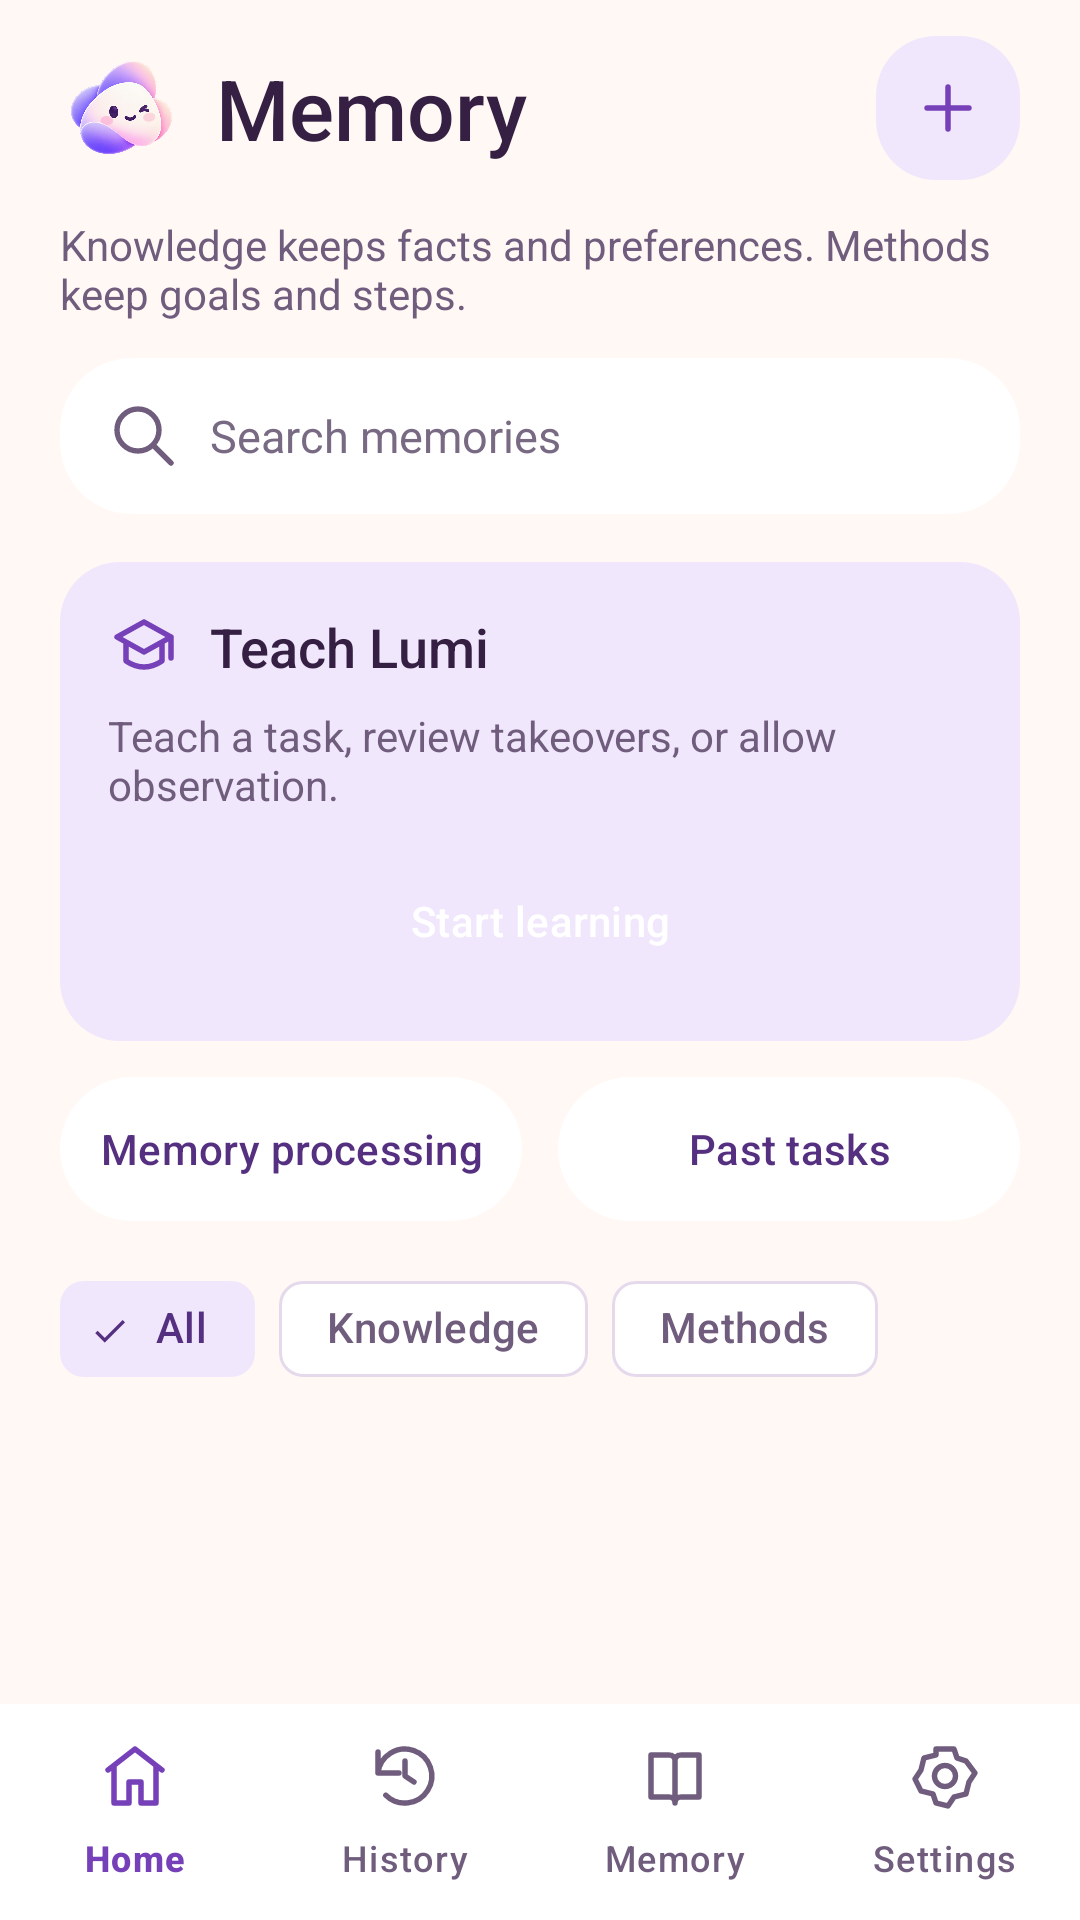

Layout XML and referenced resources for this Android screen:
<!-- AndroidManifest.xml: activity theme Theme.OpenCyvis.NoActionBar -->
<!-- res/layout/activity_memory.xml -->
<?xml version="1.0" encoding="utf-8"?>
<LinearLayout xmlns:android="http://schemas.android.com/apk/res/android"
    xmlns:app="http://schemas.android.com/apk/res-auto"
    android:layout_width="match_parent" android:layout_height="match_parent"
    android:orientation="vertical" android:background="@color/surface" android:fitsSystemWindows="true">
    <androidx.coordinatorlayout.widget.CoordinatorLayout
        android:layout_width="match_parent" android:layout_height="0dp" android:layout_weight="1">
    <com.google.android.material.appbar.AppBarLayout
        android:layout_width="match_parent" android:layout_height="wrap_content"
        android:background="@color/surface" app:elevation="0dp">
    <LinearLayout android:layout_width="match_parent" android:layout_height="wrap_content"
        android:orientation="vertical" app:layout_scrollFlags="scroll|enterAlways">
    <LinearLayout android:layout_width="match_parent" android:layout_height="wrap_content"
        android:minHeight="72dp" android:gravity="center_vertical" android:paddingHorizontal="20dp">
        <ImageView android:layout_width="40dp" android:layout_height="40dp"
            android:layout_marginEnd="12dp" android:src="@drawable/ic_ui_logo"
            android:importantForAccessibility="no" />
        <TextView android:layout_width="0dp" android:layout_height="wrap_content" android:layout_weight="1"
            android:text="@string/memory_title" android:textSize="28sp" android:textColor="@color/on_surface"
            android:fontFamily="sans-serif-medium" android:accessibilityHeading="true" />
        <Button style="@style/OpenCyvis.Button.Custom" android:id="@+id/btn_add_memory" android:layout_width="48dp" android:layout_height="48dp"
            android:background="@drawable/bg_ui_tonal" android:contentDescription="@string/mui_add_memory"
            android:drawableStart="@drawable/ic_ui_plus" android:drawableTint="@color/color_accent"
            android:padding="12dp" android:minWidth="0dp" android:minHeight="0dp" />
    </LinearLayout>
    <TextView android:layout_width="match_parent" android:layout_height="wrap_content"
        android:layout_marginHorizontal="20dp" android:layout_marginBottom="12dp"
        android:text="@string/mp_library_description" android:textColor="@color/on_surface_medium" android:textSize="14sp" />
    <EditText android:id="@+id/edit_search" android:layout_width="match_parent" android:layout_height="52dp"
        android:layout_marginHorizontal="20dp" android:layout_marginBottom="16dp"
        android:background="@drawable/bg_ui_card" android:hint="@string/memory_search_hint"
        android:inputType="text" android:maxLines="1" android:singleLine="true"
        android:drawableStart="@drawable/ic_ui_search" android:drawableTint="@color/text_caption" android:drawablePadding="10dp"
        android:paddingHorizontal="16dp" android:textColor="@color/on_surface" android:textColorHint="@color/on_surface_hint" android:textSize="15sp" />
    <LinearLayout android:layout_width="match_parent" android:layout_height="wrap_content" android:orientation="vertical"
        android:layout_marginHorizontal="20dp" android:background="@drawable/bg_ui_tonal" android:padding="16dp">
        <TextView android:layout_width="match_parent" android:layout_height="wrap_content"
            android:text="@string/mui_learning_title" android:textSize="18sp" android:fontFamily="sans-serif-medium"
            android:drawableStart="@drawable/ic_ui_learning" android:drawableTint="@color/color_accent"
            android:drawablePadding="10dp" android:textColor="@color/on_surface" />
        <TextView android:layout_width="match_parent" android:layout_height="wrap_content" android:layout_marginTop="8dp"
            android:text="@string/mui_learning_subtitle" android:textColor="@color/on_surface_medium" android:textSize="14sp" />
        <Button style="@style/OpenCyvis.Button.Custom" android:id="@+id/btn_memory_learning" android:layout_width="match_parent" android:layout_height="wrap_content"
            android:minHeight="48dp" android:layout_marginTop="12dp" android:text="@string/mui_learning_open"
            android:textAllCaps="false" android:background="@drawable/bg_ui_pill" app:backgroundTint="@color/color_accent"
            android:textColor="@color/on_accent" android:paddingVertical="12dp" />
    </LinearLayout>
    <LinearLayout android:layout_width="match_parent" android:layout_height="wrap_content"
        android:layout_marginHorizontal="20dp" android:layout_marginTop="12dp" android:orientation="horizontal">
        <Button style="@style/OpenCyvis.Button.Custom" android:id="@+id/btn_memory_jobs" android:layout_width="0dp" android:layout_height="wrap_content"
            android:layout_weight="1" android:layout_marginEnd="6dp" android:minHeight="48dp" android:paddingVertical="10dp"
            android:background="@drawable/bg_ui_card" android:textColor="@color/on_brand_container"
            android:textAllCaps="false" android:text="@string/mem_jobs" />
        <Button style="@style/OpenCyvis.Button.Custom" android:id="@+id/btn_memory_episodes" android:layout_width="0dp" android:layout_height="wrap_content"
            android:layout_weight="1" android:layout_marginStart="6dp" android:minHeight="48dp" android:paddingVertical="10dp"
            android:background="@drawable/bg_ui_card" android:textColor="@color/on_brand_container"
            android:textAllCaps="false" android:text="@string/mem_episodes" />
    </LinearLayout>
    <com.google.android.material.chip.ChipGroup android:id="@+id/memory_type_filters"
        android:layout_width="match_parent" android:layout_height="wrap_content"
        android:layout_marginHorizontal="20dp" android:layout_marginTop="12dp"
        app:singleSelection="true" app:selectionRequired="true" app:singleLine="false"
        app:chipSpacingHorizontal="8dp" app:chipSpacingVertical="4dp">
        <com.google.android.material.chip.Chip android:id="@+id/filter_memory_all"
            style="@style/Widget.Material3.Chip.Filter"
            android:layout_width="wrap_content" android:layout_height="wrap_content"
            android:minHeight="48dp" android:checkable="true" android:checked="true"
            android:text="@string/mp_filter_all" android:textSize="14sp" />
        <com.google.android.material.chip.Chip android:id="@+id/filter_memory_knowledge"
            style="@style/Widget.Material3.Chip.Filter"
            android:layout_width="wrap_content" android:layout_height="wrap_content"
            android:minHeight="48dp" android:checkable="true"
            android:text="@string/mp_filter_knowledge" android:textSize="14sp" />
        <com.google.android.material.chip.Chip android:id="@+id/filter_memory_methods"
            style="@style/Widget.Material3.Chip.Filter"
            android:layout_width="wrap_content" android:layout_height="wrap_content"
            android:minHeight="48dp" android:checkable="true"
            android:text="@string/mp_filter_methods" android:textSize="14sp" />
    </com.google.android.material.chip.ChipGroup>
    <TextView android:id="@+id/text_memory_count" android:layout_width="match_parent" android:layout_height="wrap_content"
        android:layout_marginHorizontal="20dp" android:paddingTop="16dp" android:paddingBottom="10dp"
        android:textSize="13sp" android:textColor="@color/text_caption" />
    </LinearLayout>
    </com.google.android.material.appbar.AppBarLayout>
    <FrameLayout android:layout_width="match_parent" android:layout_height="match_parent"
        app:layout_behavior="@string/appbar_scrolling_view_behavior">
        <androidx.recyclerview.widget.RecyclerView android:id="@+id/recycler_memories"
            android:layout_width="match_parent" android:layout_height="match_parent"
            android:clipToPadding="false" android:paddingHorizontal="20dp" android:paddingBottom="16dp" />
        <TextView android:id="@+id/text_memory_empty" android:layout_width="match_parent" android:layout_height="wrap_content"
            android:layout_gravity="center" android:gravity="center" android:padding="24dp"
            android:textColor="@color/on_surface_medium" android:textSize="15sp" android:lineSpacingExtra="6dp"
            android:text="@string/mem_loading" />
    </FrameLayout>
    </androidx.coordinatorlayout.widget.CoordinatorLayout>
    <include layout="@layout/view_bottom_navigation" />
</LinearLayout>
<!-- res/layout/view_bottom_navigation.xml (included above) -->
<com.google.android.material.bottomnavigation.BottomNavigationView xmlns:android="http://schemas.android.com/apk/res/android" xmlns:app="http://schemas.android.com/apk/res-auto"
    android:id="@+id/bottom_navigation" android:layout_width="match_parent" android:layout_height="wrap_content"
    android:background="@color/surface_elevated" android:minHeight="72dp" app:elevation="0dp"
    app:itemIconTint="@color/ui_navigation" app:itemTextColor="@color/ui_navigation"
    app:itemActiveIndicatorStyle="@style/OpenCyvis.NavigationIndicator" app:itemIconSize="24dp"
    app:labelVisibilityMode="labeled" app:menu="@menu/main_navigation"/>
<!-- resources referenced by this layout -->
<resources>
  <color name="color_accent">#7540B8</color>
  <color name="on_accent">#FFFFFF</color>
  <color name="on_brand_container">#563080</color>
  <color name="on_surface">#352044</color>
  <color name="on_surface_hint">#796A84</color>
  <color name="on_surface_medium">#705D7D</color>
  <color name="surface">#FFF8F5</color>
  <color name="surface_elevated">#FFFFFF</color>
  <color name="text_caption">#705D7D</color>
  <!-- drawable bg_ui_card (drawable) -->
  <ripple xmlns:android="http://schemas.android.com/apk/res/android" android:color="@color/surface_overlay_10">
      <item><shape android:shape="rectangle"><solid android:color="@color/surface_elevated"/><corners android:radius="24dp"/></shape></item>
  </ripple>
  <!-- drawable bg_ui_tonal (drawable) -->
  <ripple xmlns:android="http://schemas.android.com/apk/res/android" android:color="@color/surface_overlay_10">
      <item><shape android:shape="rectangle"><solid android:color="@color/brand_container"/><corners android:radius="20dp"/></shape></item>
  </ripple>
  <!-- drawable ic_ui_logo (drawable) -->
  <layer-list xmlns:android="http://schemas.android.com/apk/res/android">
      <item android:width="40dp" android:height="40dp" android:gravity="center" android:drawable="@drawable/lumi_mascot" />
  </layer-list>
  <!-- drawable ic_ui_plus (drawable) -->
  <vector xmlns:android="http://schemas.android.com/apk/res/android" android:width="24dp" android:height="24dp" android:viewportWidth="24" android:viewportHeight="24">
      <path android:pathData="M12,5 L12,19 M5,12 L19,12" android:strokeColor="@color/color_accent" android:strokeWidth="1.8" android:strokeLineCap="round" android:strokeLineJoin="round" android:fillColor="@android:color/transparent"/>
  </vector>
  <string name="mem_episodes">Past tasks</string>
  <string name="mem_jobs">Memory processing</string>
  <string name="mem_loading">Loading memories…</string>
  <string name="memory_search_hint">Search memories</string>
  <string name="memory_title">Memory</string>
  <string name="mp_filter_all">All</string>
  <string name="mp_filter_knowledge">Knowledge</string>
  <string name="mp_filter_methods">Methods</string>
  <string name="mp_library_description">Knowledge keeps facts and preferences. Methods keep goals and steps.</string>
  <string name="mui_add_memory">Add memory</string>
  <string name="mui_learning_open">Start learning</string>
  <string name="mui_learning_subtitle">Teach a task, review takeovers, or allow observation.</string>
  <string name="mui_learning_title">Teach Lumi</string>
  <style name="OpenCyvis.Button.Custom" parent="Widget.Material3.Button.TextButton">
          <item name="backgroundTint">@null</item>
          <item name="android:stateListAnimator">@null</item>
          <item name="android:insetTop">0dp</item>
          <item name="android:insetBottom">0dp</item>
          <item name="android:minWidth">0dp</item>
          <item name="android:minHeight">0dp</item>
      </style>
  <style name="OpenCyvis.NavigationIndicator" parent="Widget.Material3.BottomNavigationView.ActiveIndicator"><item name="android:color">@color/brand_container</item></style>
  <color name="surface_overlay_10">#1A000000</color>
  <color name="brand_container">#F0E7FC</color>
  <color name="outline">#E5DAEC</color>
  <color name="color_danger">#B73552</color>
  <style name="ThemeOverlay.OpenCyvis.AlertDialog" parent="ThemeOverlay.Material3.Dialog.Alert">
          <item name="colorPrimary">@color/dialog_action</item>
          <item name="colorAccent">@color/dialog_action</item>
          <item name="android:colorAccent">@color/dialog_action</item>
      </style>
  <color name="dialog_action">#7540B8</color>
</resources>
